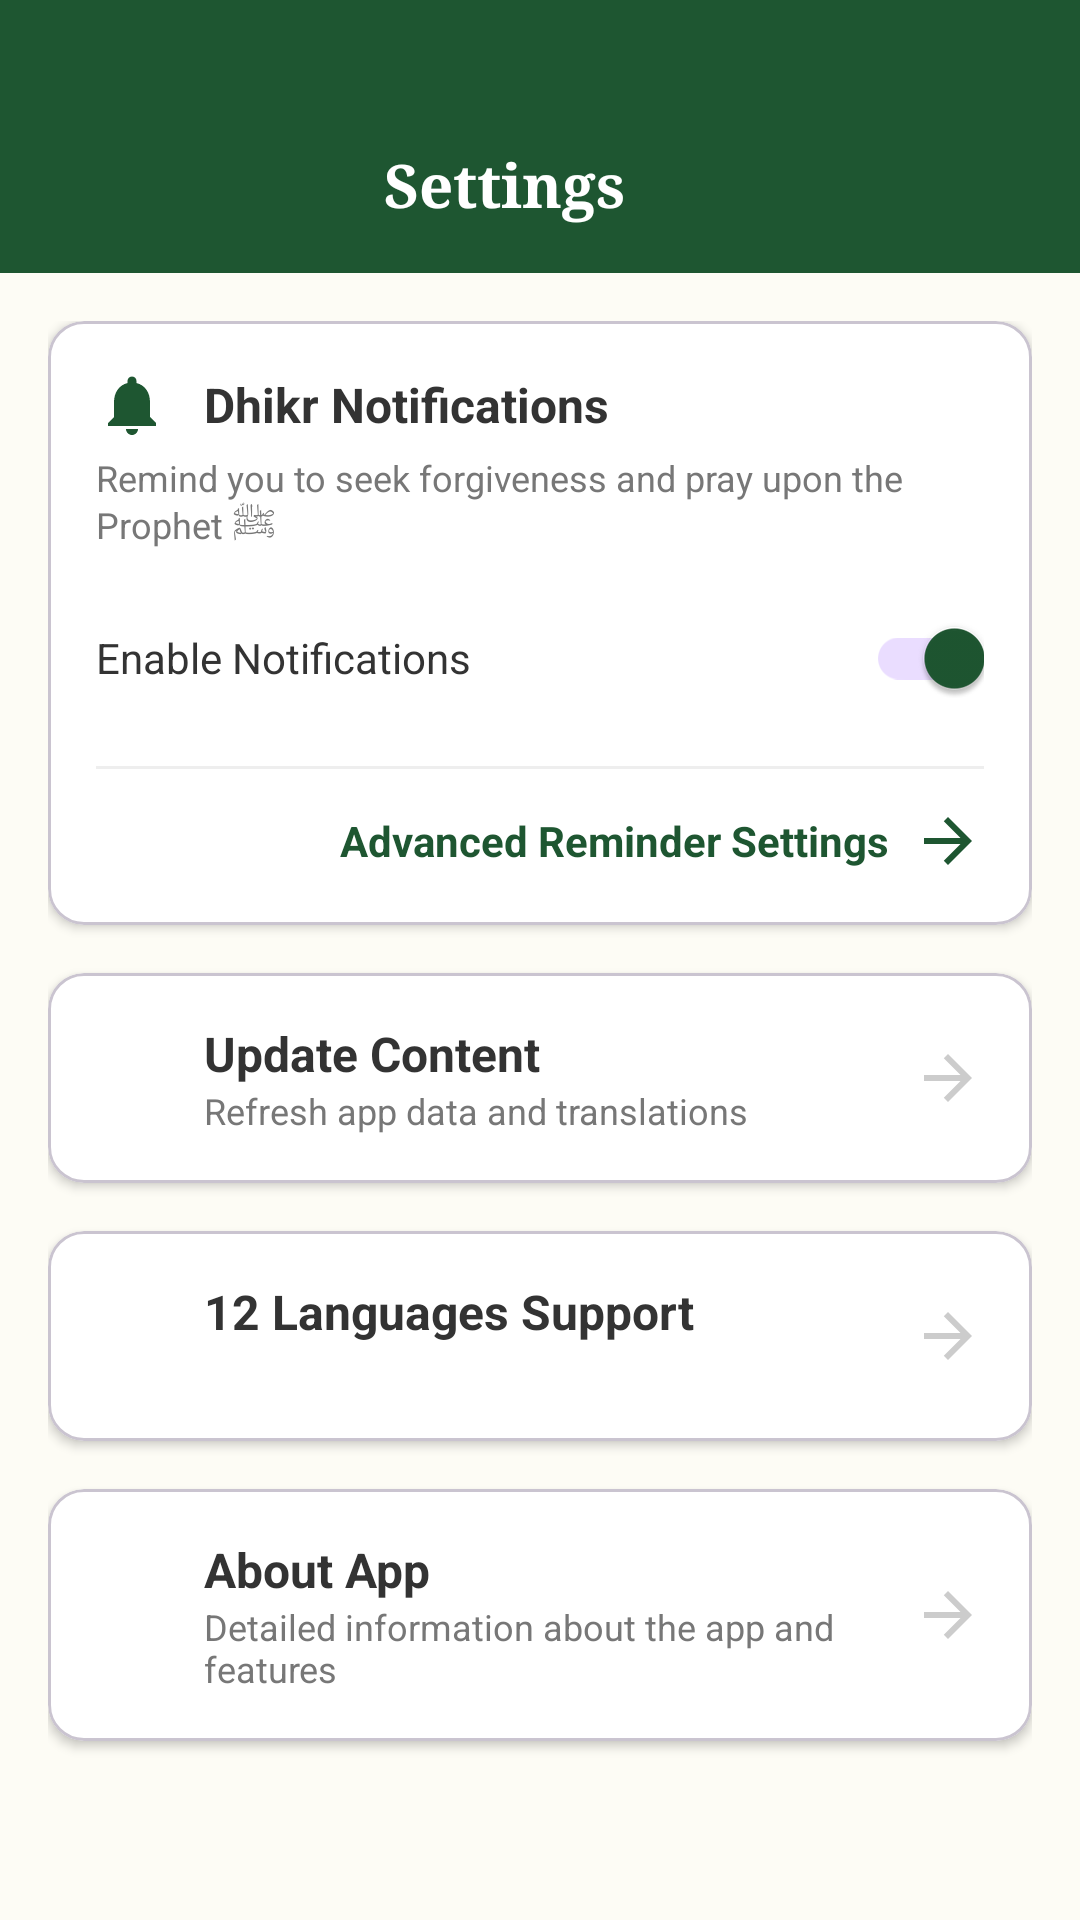

Android layout source for this screen:
<!-- AndroidManifest.xml: application theme Theme.Awrad -->
<!-- res/layout/activity_settings.xml -->
<?xml version="1.0" encoding="utf-8"?>
<LinearLayout xmlns:android="http://schemas.android.com/apk/res/android"
    xmlns:app="http://schemas.android.com/apk/res-auto"
    xmlns:tools="http://schemas.android.com/tools" android:layout_width="match_parent" android:layout_height="match_parent" android:orientation="vertical" android:background="@color/backgroundBeige" tools:context=".SettingsActivity">

    
    <LinearLayout android:layout_width="match_parent" android:layout_height="wrap_content" android:background="@color/primaryGreen" android:gravity="center_vertical" android:orientation="horizontal" android:paddingHorizontal="16dp" android:paddingTop="48dp" android:paddingBottom="16dp">


        <TextView android:layout_width="0dp" android:layout_height="wrap_content" android:layout_weight="1" android:text="@string/settings" android:textColor="@color/white" android:textSize="20sp" android:textStyle="bold" android:fontFamily="serif" android:gravity="center" android:layout_marginEnd="24dp"/>

    </LinearLayout>

    <ScrollView android:layout_width="match_parent" android:layout_height="match_parent">

        <LinearLayout android:layout_width="match_parent" android:layout_height="wrap_content" android:orientation="vertical" android:padding="16dp">

            
            <com.google.android.material.card.MaterialCardView android:layout_width="match_parent" android:layout_height="wrap_content" android:layout_marginBottom="16dp" app:cardBackgroundColor="@color/cardBackground" app:cardCornerRadius="12dp" app:cardElevation="2dp">

                <LinearLayout android:layout_width="match_parent" android:layout_height="wrap_content" android:orientation="vertical" android:padding="16dp">

                    <LinearLayout android:layout_width="match_parent" android:layout_height="wrap_content" android:orientation="horizontal" android:gravity="center_vertical">

                        <ImageView android:layout_width="24dp" android:layout_height="24dp" android:src="@drawable/ic_notification" app:tint="@color/primaryGreen" />

                        <TextView android:layout_width="0dp" android:layout_height="wrap_content" android:layout_weight="1" android:text="@string/notification_title" android:textColor="@color/textDark" android:textSize="16sp" android:textStyle="bold" android:layout_marginStart="12dp" android:layout_marginEnd="12dp"/>

                    </LinearLayout>

                    <TextView android:layout_width="match_parent" android:layout_height="wrap_content" android:text="@string/notification_desc" android:textColor="#777777" android:textSize="12sp" android:layout_marginTop="4dp" android:layout_marginBottom="12dp"/>

                    <LinearLayout android:layout_width="match_parent" android:layout_height="wrap_content" android:orientation="horizontal" android:gravity="center_vertical">

                        <TextView android:layout_width="0dp" android:layout_height="wrap_content" android:layout_weight="1" android:text="@string/enable_notifications" android:textColor="@color/textDark" android:textSize="14sp"/>

                        <com.google.android.material.switchmaterial.SwitchMaterial android:id="@+id/switchNotifications" android:layout_width="wrap_content" android:layout_height="wrap_content" android:checked="true"/>
                    </LinearLayout>

                    <View android:layout_width="match_parent" android:layout_height="1dp" android:background="#EEEEEE" android:layout_marginTop="12dp" android:layout_marginBottom="12dp"/>

                    <TextView android:id="@+id/btnNotificationSettings" android:layout_width="match_parent" android:layout_height="wrap_content" android:text="@string/advanced_settings" android:textColor="@color/primaryGreen" android:textSize="14sp" android:textStyle="bold" android:gravity="center_vertical|end" android:drawableEnd="@drawable/ic_arrow_forward" android:drawableTint="@color/primaryGreen" android:drawablePadding="8dp"/>

                </LinearLayout>

            </com.google.android.material.card.MaterialCardView>

            
            <com.google.android.material.card.MaterialCardView android:id="@+id/cardUpdateContent" android:layout_width="match_parent" android:layout_height="wrap_content" android:layout_marginBottom="16dp" app:cardBackgroundColor="@color/cardBackground" app:cardCornerRadius="12dp" app:cardElevation="2dp" android:clickable="true" android:focusable="true">

                <LinearLayout android:layout_width="match_parent" android:layout_height="wrap_content" android:orientation="horizontal" android:padding="16dp" android:gravity="center_vertical">

                    <ImageView android:layout_width="24dp" android:layout_height="24dp" android:src="@drawable/ic_refresh" app:tint="@color/primaryGreen" />

                    <LinearLayout android:layout_width="0dp" android:layout_height="wrap_content" android:layout_weight="1" android:orientation="vertical" android:layout_marginStart="12dp" android:layout_marginEnd="12dp">

                        <TextView android:layout_width="match_parent" android:layout_height="wrap_content" android:text="@string/settings_update_content" android:textColor="@color/textDark" android:textSize="16sp" android:textStyle="bold"/>

                        <TextView android:layout_width="match_parent" android:layout_height="wrap_content" android:text="@string/settings_update_desc" android:textColor="#777777" android:textSize="12sp"/>

                    </LinearLayout>

                    <ProgressBar android:id="@+id/progressUpdate" android:layout_width="24dp" android:layout_height="24dp" android:indeterminateTint="@color/primaryGreen" android:visibility="gone"/>

                    <ImageView android:id="@+id/imgArrowUpdate" android:layout_width="24dp" android:layout_height="24dp" android:src="@drawable/ic_arrow_forward" app:tint="#CCCCCC" />

                </LinearLayout>

            </com.google.android.material.card.MaterialCardView>

            
            <com.google.android.material.card.MaterialCardView android:id="@+id/cardLanguage" android:layout_width="match_parent" android:layout_height="wrap_content" android:layout_marginBottom="16dp" app:cardBackgroundColor="@color/cardBackground" app:cardCornerRadius="12dp" app:cardElevation="2dp" android:clickable="true" android:focusable="true">

                <LinearLayout android:layout_width="match_parent" android:layout_height="wrap_content" android:orientation="horizontal" android:padding="16dp" android:gravity="center_vertical">

                    <ImageView android:layout_width="24dp" android:layout_height="24dp" android:src="@drawable/ic_language" app:tint="@color/primaryGreen" />

                    <LinearLayout android:layout_width="0dp" android:layout_height="wrap_content" android:layout_weight="1" android:orientation="vertical" android:layout_marginStart="12dp" android:layout_marginEnd="12dp">

                        <TextView android:layout_width="match_parent" android:layout_height="wrap_content" android:text="@string/feature_multilingual" android:textColor="@color/textDark" android:textSize="16sp" android:textStyle="bold"/>

                        <TextView android:id="@+id/tvCurrentLanguage" android:layout_width="match_parent" android:layout_height="wrap_content" android:textColor="#777777" android:textSize="12sp"/>

                    </LinearLayout>

                    <ImageView android:layout_width="24dp" android:layout_height="24dp" android:src="@drawable/ic_arrow_forward" app:tint="#CCCCCC" />

                </LinearLayout>

            </com.google.android.material.card.MaterialCardView>

            
            <com.google.android.material.card.MaterialCardView android:id="@+id/cardAbout" android:layout_width="match_parent" android:layout_height="wrap_content" android:layout_marginBottom="16dp" app:cardBackgroundColor="@color/cardBackground" app:cardCornerRadius="12dp" app:cardElevation="2dp" android:clickable="true" android:focusable="true">

                <LinearLayout android:layout_width="match_parent" android:layout_height="wrap_content" android:orientation="horizontal" android:padding="16dp" android:gravity="center_vertical">

                    <ImageView android:layout_width="24dp" android:layout_height="24dp" android:src="@drawable/ic_info" app:tint="@color/primaryGreen" />

                    <LinearLayout android:layout_width="0dp" android:layout_height="wrap_content" android:layout_weight="1" android:orientation="vertical" android:layout_marginStart="12dp" android:layout_marginEnd="12dp">

                        <TextView android:layout_width="match_parent" android:layout_height="wrap_content" android:text="@string/about_app" android:textColor="@color/textDark" android:textSize="16sp" android:textStyle="bold"/>

                        <TextView android:layout_width="match_parent" android:layout_height="wrap_content" android:text="@string/about_desc" android:textColor="#777777" android:textSize="12sp"/>

                    </LinearLayout>

                    <ImageView android:layout_width="24dp" android:layout_height="24dp" android:src="@drawable/ic_arrow_forward" app:tint="#CCCCCC" />

                </LinearLayout>

            </com.google.android.material.card.MaterialCardView>



        </LinearLayout>
    </ScrollView>

</LinearLayout>
<!-- resources referenced by this layout -->
<resources>
  <color name="backgroundBeige">#FDFCF5</color>
  <color name="cardBackground">#FFFFFF</color>
  <color name="primaryGreen">#1E5631</color>
  <color name="textDark">#333333</color>
  <color name="white">#FFFFFFFF</color>
  <!-- drawable ic_arrow_forward (drawable) -->
  <vector xmlns:android="http://schemas.android.com/apk/res/android" android:width="24dp" android:height="24dp" android:viewportWidth="24" android:viewportHeight="24" android:autoMirrored="true" android:tint="?attr/colorControlNormal">
      <path android:fillColor="@android:color/white" android:pathData="M12,4l-1.41,1.41L16.17,11H4v2h12.17l-5.58,5.59L12,20l8,-8z"/>
  </vector>
  <!-- drawable ic_notification (drawable) -->
  <vector xmlns:android="http://schemas.android.com/apk/res/android" android:width="24dp" android:height="24dp" android:viewportWidth="24" android:viewportHeight="24">
      <path android:fillColor="@android:color/white" android:pathData="M12,22c1.1,0 2,-0.9 2,-2h-4c0,1.1 0.9,2 2,2zM18,16v-5c0,-3.07 -1.63,-5.64 -4.5,-6.32V4c0,-0.83 -0.67,-1.5 -1.5,-1.5s-1.5,0.67 -1.5,1.5v0.68C7.64,5.36 6,7.92 6,11v5l-2,2v1h16v-1l-2,-2z"/>
  </vector>
  <string name="about_app">About App</string>
  <string name="about_desc">Detailed information about the app and features</string>
  <string name="advanced_settings">Advanced Reminder Settings</string>
  <string name="enable_notifications">Enable Notifications</string>
  <string name="feature_multilingual">12 Languages Support</string>
  <string name="notification_desc">Remind you to seek forgiveness and pray upon the Prophet ﷺ</string>
  <string name="notification_title">Dhikr Notifications</string>
  <string name="settings">Settings</string>
  <string name="settings_update_content">Update Content</string>
  <string name="settings_update_desc">Refresh app data and translations</string>
  <style name="Theme.Awrad" parent="Base.Theme.Awrad" />
  <style name="Base.Theme.Awrad" parent="Theme.Material3.DayNight.NoActionBar">
          
          <item name="colorPrimary">@color/primaryGreen</item>
          <item name="android:windowBackground">@color/backgroundBeige</item>
          <item name="android:statusBarColor">@color/backgroundBeige</item>
          <item name="android:windowLightStatusBar">true</item>
      </style>
</resources>
